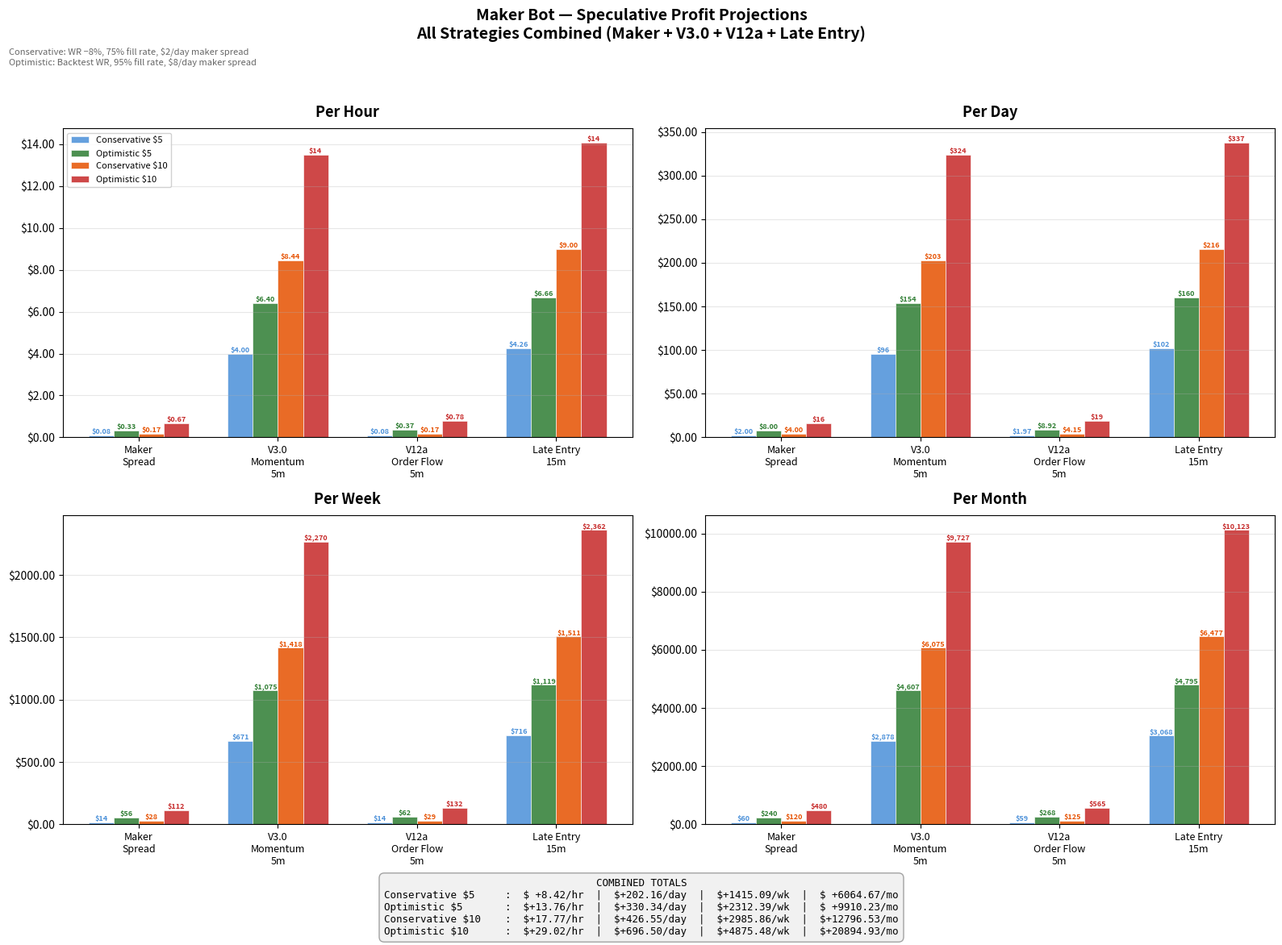

Here is the Python script that generated this plot: (Note: this script raises an exception after producing the figure.)
"""
Speculative profit projections for the Maker Bot — all strategies combined.

Strategies:
  1. Maker spread (both-sides market making)
  2. V3.0 Momentum (5m BTC) — 89.3% WR backtest
  3. V12a Order Flow (5m BTC, non-overlapping) — 62.1% WR backtest
  4. Late Entry (15m BTC) — 93.2% WR backtest

Two scenarios: Conservative vs Optimistic
Two lot sizes: $5 and $10
"""

import matplotlib
matplotlib.use("Agg")
import matplotlib.pyplot as plt
import matplotlib.ticker as mticker
import numpy as np
from pathlib import Path


# ============================================================
# STRATEGY PARAMETERS (from backtests)
# ============================================================

# Backtest win rates
WR_V30 = 0.893       # V3.0 momentum 5m
WR_V12A = 0.621      # V12a unique (non-overlapping with V3.0)
WR_LATE = 0.932      # Late entry 15m

# Trades per day (from 7-day backtests)
TPD_V30 = 46.9
TPD_V12A = 9.4       # unique only (non-overlapping)
TPD_LATE = 44.3

# Maker spread: estimated from live data (~$0.10-0.20 per paired trade)
MAKER_PAIRS_PER_DAY = 40  # ~40 paired trades/day


def calc_pnl_per_trade(lot_size, buy_price=0.51):
    """Calculate win/loss PnL for a directional binary bet."""
    import math
    shares = max(1, math.floor(lot_size / buy_price))
    cost = buy_price * shares
    win_pnl = shares - cost  # pay $1/share on win
    loss_pnl = -cost
    return win_pnl, loss_pnl


def project(wr, tpd, win_pnl, loss_pnl, fill_rate=1.0):
    """Calculate expected PnL per hour/day/week/month."""
    effective_tpd = tpd * fill_rate
    avg_pnl = wr * win_pnl + (1 - wr) * loss_pnl
    daily = effective_tpd * avg_pnl
    return {
        "hour": daily / 24,
        "day": daily,
        "week": daily * 7,
        "month": daily * 30,
        "trades_day": effective_tpd,
        "avg_pnl": avg_pnl,
        "wr": wr,
    }


def build_scenario(lot_size, wr_adj, fill_rate, maker_daily, label):
    """Build a full scenario across all strategies."""
    win_pnl, loss_pnl = calc_pnl_per_trade(lot_size)

    v30 = project(WR_V30 + wr_adj, TPD_V30, win_pnl, loss_pnl, fill_rate)
    v12a = project(WR_V12A + wr_adj, TPD_V12A, win_pnl, loss_pnl, fill_rate)
    late = project(WR_LATE + wr_adj, TPD_LATE, win_pnl, loss_pnl, fill_rate)

    # Maker spread scales with lot size
    maker_scale = lot_size / 5.0
    maker = {
        "hour": maker_daily * maker_scale / 24,
        "day": maker_daily * maker_scale,
        "week": maker_daily * maker_scale * 7,
        "month": maker_daily * maker_scale * 30,
    }

    combined = {}
    for tf in ["hour", "day", "week", "month"]:
        combined[tf] = v30[tf] + v12a[tf] + late[tf] + maker[tf]

    return {
        "label": label,
        "lot_size": lot_size,
        "v30": v30, "v12a": v12a, "late": late, "maker": maker,
        "combined": combined,
        "total_trades_day": v30["trades_day"] + v12a["trades_day"] + late["trades_day"] + MAKER_PAIRS_PER_DAY * fill_rate,
    }


def main():
    # Build 4 scenarios
    scenarios = {
        "cons_5": build_scenario(
            lot_size=5, wr_adj=-0.08, fill_rate=0.75, maker_daily=2.0,
            label="Conservative $5"),
        "opt_5": build_scenario(
            lot_size=5, wr_adj=0.0, fill_rate=0.95, maker_daily=8.0,
            label="Optimistic $5"),
        "cons_10": build_scenario(
            lot_size=10, wr_adj=-0.08, fill_rate=0.75, maker_daily=2.0,
            label="Conservative $10"),
        "opt_10": build_scenario(
            lot_size=10, wr_adj=0.0, fill_rate=0.95, maker_daily=8.0,
            label="Optimistic $10"),
    }

    # Print table
    print("=" * 90)
    print("  MAKER BOT PROFIT PROJECTIONS — ALL STRATEGIES COMBINED")
    print("=" * 90)

    for key in ["cons_5", "opt_5", "cons_10", "opt_10"]:
        s = scenarios[key]
        c = s["combined"]
        print(f"\n  {s['label']}  (WR adj: {'-8%' if 'cons' in key else 'backtest'}, "
              f"fill: {'75%' if 'cons' in key else '95%'})")
        print(f"  {'-' * 60}")
        print(f"    Trades/day: {s['total_trades_day']:.0f}")
        print(f"    V3.0:  {s['v30']['wr']:.1%} WR, ${s['v30']['day']:+.2f}/day")
        print(f"    V12a:  {s['v12a']['wr']:.1%} WR, ${s['v12a']['day']:+.2f}/day")
        print(f"    Late:  {s['late']['wr']:.1%} WR, ${s['late']['day']:+.2f}/day")
        print(f"    Maker: ${s['maker']['day']:+.2f}/day")
        print(f"    ----------------------------")
        print(f"    TOTAL: ${c['hour']:+.2f}/hr | ${c['day']:+.2f}/day | "
              f"${c['week']:+.2f}/wk | ${c['month']:+.2f}/mo")

    # ============================================================
    # BUILD CHART
    # ============================================================
    fig, axes = plt.subplots(2, 2, figsize=(16, 12))
    fig.suptitle("Maker Bot — Speculative Profit Projections\nAll Strategies Combined (Maker + V3.0 + V12a + Late Entry)",
                 fontsize=14, fontweight="bold", y=0.98)

    timeframes = ["hour", "day", "week", "month"]
    tf_labels = ["Per Hour", "Per Day", "Per Week", "Per Month"]

    # Color scheme
    colors = {
        "cons_5": "#4A90D9",   # blue
        "opt_5": "#2E7D32",    # green
        "cons_10": "#E65100",  # orange
        "opt_10": "#C62828",   # red
    }
    labels_map = {
        "cons_5": "Conservative $5",
        "opt_5": "Optimistic $5",
        "cons_10": "Conservative $10",
        "opt_10": "Optimistic $10",
    }

    for idx, (tf, tf_label) in enumerate(zip(timeframes, tf_labels)):
        ax = axes[idx // 2][idx % 2]

        # Strategy breakdown as stacked bars
        strat_names = ["Maker\nSpread", "V3.0\nMomentum\n5m", "V12a\nOrder Flow\n5m", "Late Entry\n15m"]
        scenario_keys = ["cons_5", "opt_5", "cons_10", "opt_10"]
        x = np.arange(len(strat_names))
        width = 0.18

        for i, sk in enumerate(scenario_keys):
            s = scenarios[sk]
            vals = [s["maker"][tf], s["v30"][tf], s["v12a"][tf], s["late"][tf]]
            bars = ax.bar(x + i * width - 1.5 * width, vals, width,
                         label=labels_map[sk], color=colors[sk], alpha=0.85,
                         edgecolor="white", linewidth=0.5)

            # Value labels on bars
            for bar, val in zip(bars, vals):
                if abs(val) >= 0.01:
                    va = "bottom" if val >= 0 else "top"
                    fmt = f"${val:.2f}" if abs(val) < 10 else f"${val:.0f}"
                    if abs(val) >= 100:
                        fmt = f"${val:,.0f}"
                    ax.text(bar.get_x() + bar.get_width() / 2, val,
                           fmt, ha="center", va=va, fontsize=6.5,
                           fontweight="bold", color=colors[sk])

        ax.set_title(tf_label, fontsize=13, fontweight="bold", pad=10)
        ax.set_xticks(x)
        ax.set_xticklabels(strat_names, fontsize=9)
        ax.axhline(y=0, color="gray", linewidth=0.5)
        ax.grid(axis="y", alpha=0.3)
        ax.yaxis.set_major_formatter(mticker.FormatStrFormatter("$%.2f"))

        if idx == 0:
            ax.legend(fontsize=8, loc="upper left", framealpha=0.9)

    plt.tight_layout(rect=[0, 0.08, 1, 0.94])

    # Add combined totals as a text box at the bottom
    summary_lines = []
    for sk in ["cons_5", "opt_5", "cons_10", "opt_10"]:
        s = scenarios[sk]
        c = s["combined"]
        summary_lines.append(
            f"{labels_map[sk]:20s}:  "
            f"${c['hour']:>+6.2f}/hr  |  ${c['day']:>+7.2f}/day  |  "
            f"${c['week']:>+8.2f}/wk  |  ${c['month']:>+9.2f}/mo"
        )

    fig.text(0.5, 0.02,
             "COMBINED TOTALS\n" + "\n".join(summary_lines),
             ha="center", va="bottom", fontsize=9,
             fontfamily="monospace",
             bbox=dict(boxstyle="round,pad=0.5", facecolor="#f0f0f0",
                      edgecolor="#999", alpha=0.9))

    # Add assumptions box
    fig.text(0.01, 0.94,
             "Conservative: WR −8%, 75% fill rate, $2/day maker spread\n"
             "Optimistic: Backtest WR, 95% fill rate, $8/day maker spread",
             fontsize=8, va="top", color="#666",
             fontstyle="italic")

    out = Path(__file__).parent / "chart_profit_projections.png"
    fig.savefig(str(out), dpi=150, bbox_inches="tight")
    print(f"\n  Chart saved to {out}")
    plt.close()

    # ============================================================
    # SECOND CHART: Combined totals bar chart (cleaner overview)
    # ============================================================
    fig2, ax2 = plt.subplots(figsize=(14, 8))
    fig2.suptitle("Maker Bot — Combined Profit Projections\nAll Strategies (Maker + V3.0 5m + V12a 5m + Late Entry 15m)",
                  fontsize=14, fontweight="bold")

    tf_labels2 = ["1 Hour", "1 Day", "1 Week", "1 Month"]
    x2 = np.arange(len(tf_labels2))
    width2 = 0.18

    for i, sk in enumerate(["cons_5", "opt_5", "cons_10", "opt_10"]):
        s = scenarios[sk]
        vals = [s["combined"][tf] for tf in timeframes]
        bars = ax2.bar(x2 + i * width2 - 1.5 * width2, vals, width2,
                      label=labels_map[sk], color=colors[sk], alpha=0.9,
                      edgecolor="white", linewidth=0.8)

        for bar, val in zip(bars, vals):
            fmt = f"${val:,.0f}" if abs(val) >= 100 else f"${val:.2f}"
            ax2.text(bar.get_x() + bar.get_width() / 2, val + max(vals) * 0.01,
                    fmt, ha="center", va="bottom", fontsize=10,
                    fontweight="bold", color=colors[sk])

    ax2.set_xticks(x2)
    ax2.set_xticklabels(tf_labels2, fontsize=12, fontweight="bold")
    ax2.set_ylabel("Projected Profit ($)", fontsize=12)
    ax2.legend(fontsize=11, loc="upper left", framealpha=0.9)
    ax2.grid(axis="y", alpha=0.3)
    ax2.axhline(y=0, color="gray", linewidth=0.5)

    # Format y-axis
    ax2.yaxis.set_major_formatter(mticker.FuncFormatter(lambda x, _: f"${x:,.0f}"))

    # Add trade count and WR info
    info_text = (
        "Trade Frequency (backtest):  V3.0: ~47/day  |  V12a: ~9/day  |  Late Entry: ~44/day  |  Maker: ~40 pairs/day\n"
        "Win Rates (backtest):  V3.0: 89.3%  |  V12a: 62.1% (unique)  |  Late Entry: 93.2%\n"
        "Conservative: WR −8%, 75% fill rate  |  Optimistic: Backtest WR, 95% fill rate"
    )
    ax2.text(0.5, -0.12, info_text, transform=ax2.transAxes,
            ha="center", va="top", fontsize=9, color="#555",
            fontstyle="italic", fontfamily="monospace")

    plt.tight_layout()
    out2 = Path(__file__).parent / "chart_profit_projections_combined.png"
    fig2.savefig(str(out2), dpi=150, bbox_inches="tight")
    print(f"  Combined chart saved to {out2}")
    plt.close()


if __name__ == "__main__":
    main()
